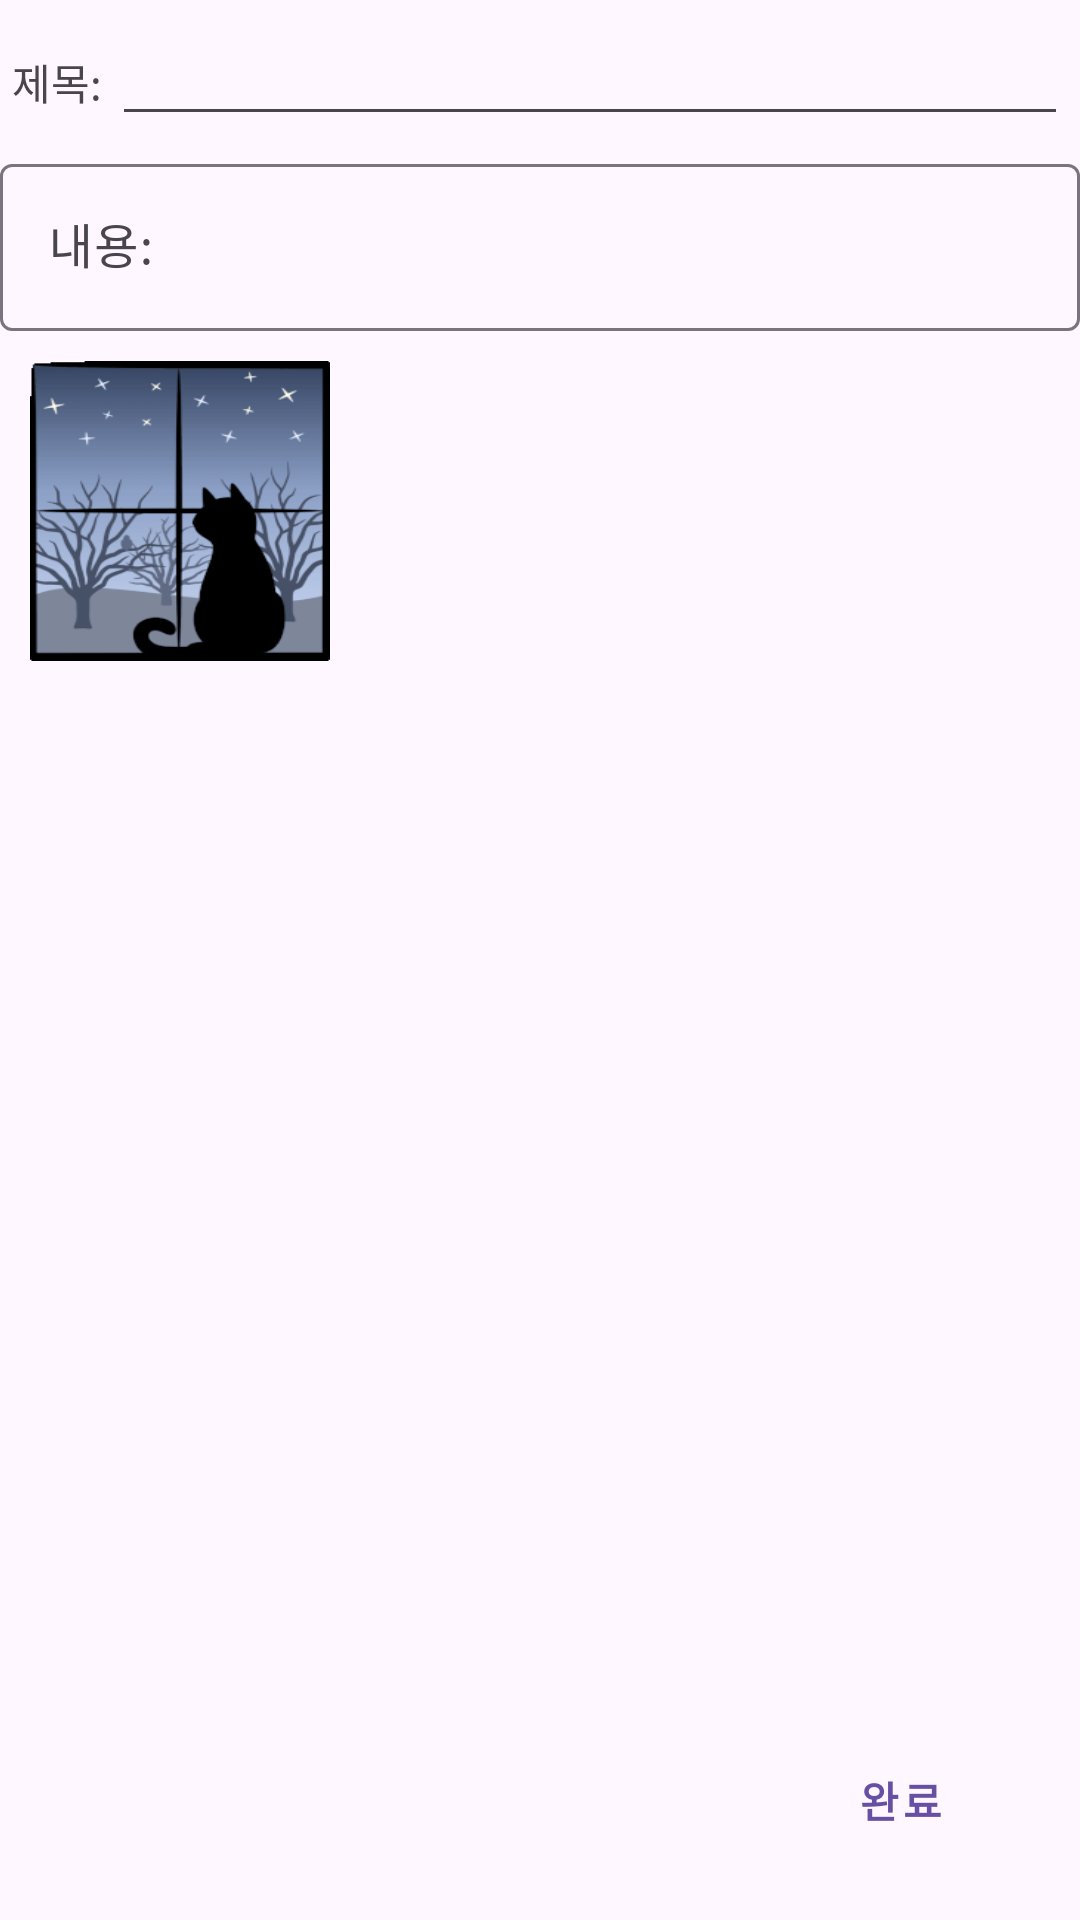

Write the Android layout XML for this screen, with the resource values it uses.
<!-- AndroidManifest.xml: application theme Theme.TPCommunity -->
<!-- res/layout/activity_board_write.xml -->
<?xml version="1.0" encoding="utf-8"?>
<RelativeLayout xmlns:android="http://schemas.android.com/apk/res/android"
    xmlns:app="http://schemas.android.com/apk/res-auto"
    xmlns:tools="http://schemas.android.com/tools"
    android:layout_width="match_parent"
    android:layout_height="match_parent"
    tools:context=".activites.BoardWriteActivity">

    <LinearLayout
        android:id="@+id/layout01"
        android:layout_width="match_parent"
        android:layout_height="wrap_content"
        android:orientation="horizontal"
        android:padding="4dp">

        <TextView
            android:layout_width="wrap_content"
            android:layout_height="wrap_content"
            android:text="제목: " />

        <EditText
            android:layout_width="match_parent"
            android:layout_height="wrap_content"
            android:inputType="text" />

    </LinearLayout>

    <com.google.android.material.textfield.TextInputLayout
        android:id="@+id/input_layout_write"
        android:layout_width="match_parent"
        android:layout_height="wrap_content"
        android:layout_below="@id/layout01"
        android:hint="내용: ">

        <com.google.android.material.textfield.TextInputEditText
            android:layout_width="match_parent"
            android:layout_height="wrap_content"
            android:inputType="text"/>
    </com.google.android.material.textfield.TextInputLayout>

    <ImageView
        android:id="@+id/iv_board"
        android:layout_width="100dp"
        android:layout_height="100dp"
        android:layout_below="@id/input_layout_write"
        android:layout_marginTop="10dp"
        android:layout_marginStart="10dp"
        android:src="@drawable/cat2"
        android:scaleType="fitXY"/>

    <Button
        android:id="@+id/btn_save"
        android:layout_width="wrap_content"
        android:layout_height="wrap_content"
        style="@style/Widget.MaterialComponents.Button.OutlinedButton"
        android:text="완료"
        android:textStyle="bold"
        android:layout_alignParentBottom="true"
        android:layout_alignParentEnd="true"
        android:layout_marginBottom="16dp"
        android:layout_marginEnd="16dp"/>

</RelativeLayout>
<!-- resources referenced by this layout -->
<resources>
  <!-- drawable cat2: gif bitmap (drawable, 27203 bytes) -->
  <style name="Theme.TPCommunity" parent="Base.Theme.TPCommunity" />
  <style name="Base.Theme.TPCommunity" parent="Theme.Material3.DayNight.NoActionBar">
          
          
      </style>
</resources>
